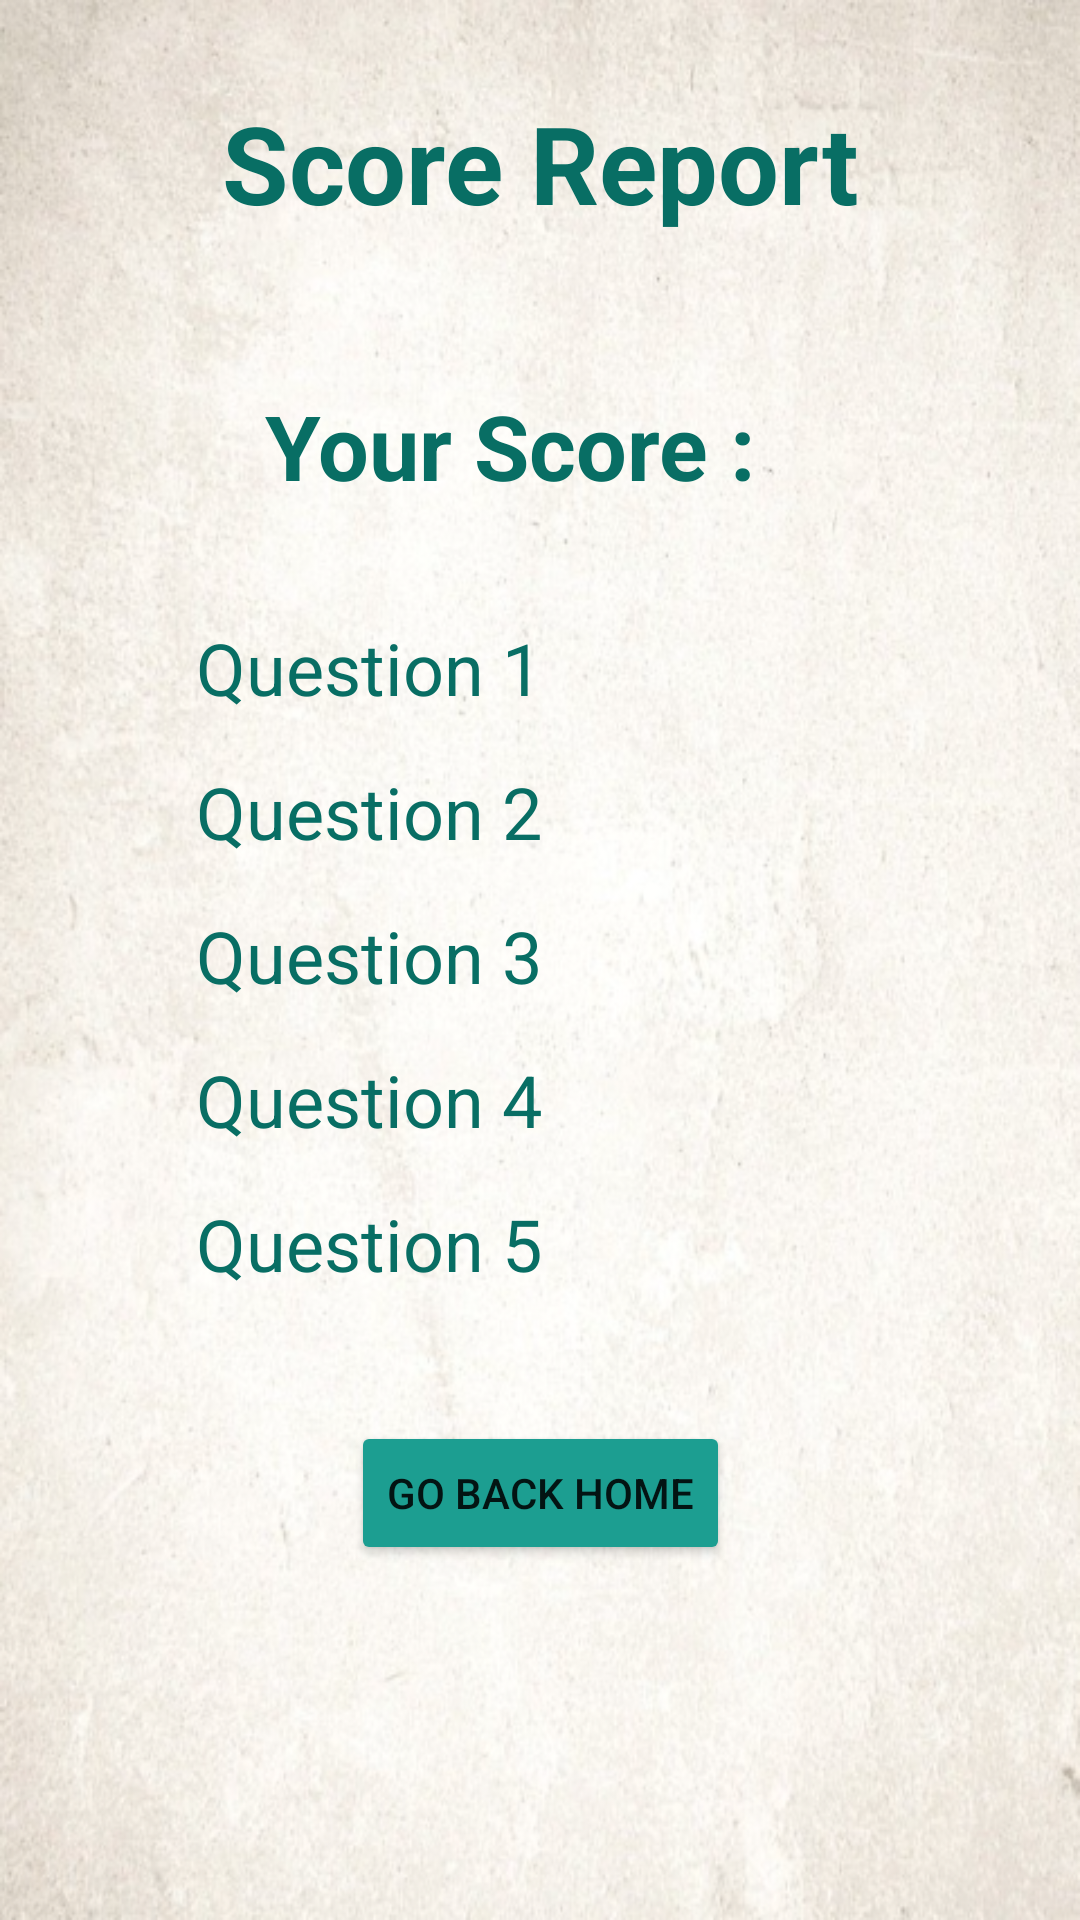

Android layout source for this screen:
<!-- AndroidManifest.xml: application theme Theme.GraduateProject -->
<!-- res/layout/activity_result.xml -->
<?xml version="1.0" encoding="utf-8"?>
<androidx.constraintlayout.widget.ConstraintLayout xmlns:android="http://schemas.android.com/apk/res/android"
    xmlns:app="http://schemas.android.com/apk/res-auto"
    xmlns:tools="http://schemas.android.com/tools"
    android:layout_width="match_parent"
    android:layout_height="match_parent"
    android:background="@drawable/background"
    tools:context=".ResultActivity">

    <TextView
        android:id="@+id/resTitleTextView"
        android:layout_width="wrap_content"
        android:layout_height="wrap_content"
        android:layout_marginTop="30dp"
        android:text="@string/ScoreTitle"
        android:textColor="#086E64"
        android:textSize="36sp"
        android:textStyle="bold"
        app:layout_constraintEnd_toEndOf="parent"
        app:layout_constraintStart_toStartOf="parent"
        app:layout_constraintTop_toTopOf="parent" />

    <LinearLayout
        android:id="@+id/linearLayout3"
        android:layout_width="0dp"
        android:layout_height="wrap_content"
        android:layout_marginTop="50dp"
        android:orientation="horizontal"
        app:layout_constraintEnd_toEndOf="parent"
        app:layout_constraintStart_toStartOf="parent"
        app:layout_constraintTop_toBottomOf="@+id/resTitleTextView">

        <TextView
            android:id="@+id/textView17"
            android:layout_width="473dp"
            android:layout_height="match_parent"
            android:layout_marginStart="30dp"
            android:layout_marginLeft="30dp"
            android:layout_weight="1"
            android:gravity="center|right"
            android:text="@string/TotalScore"
            android:textColor="#086E64"
            android:textSize="30sp"
            android:textStyle="bold" />

        <TextView
            android:id="@+id/resultTextView"
            android:layout_width="match_parent"
            android:layout_height="match_parent"
            android:layout_marginStart="10dp"
            android:layout_marginLeft="10dp"
            android:layout_marginEnd="30dp"
            android:layout_marginRight="30dp"
            android:layout_weight="1"
            android:gravity="center|left"
            android:textColor="#086E64"
            android:textSize="30sp"
            android:textStyle="bold" />
    </LinearLayout>

    <LinearLayout
        android:id="@+id/linearLayout2"
        android:layout_width="413dp"
        android:layout_height="255dp"
        android:layout_marginTop="30dp"
        android:orientation="vertical"
        app:layout_constraintEnd_toEndOf="parent"
        app:layout_constraintStart_toStartOf="parent"
        app:layout_constraintTop_toBottomOf="@+id/linearLayout3">

        <LinearLayout
            android:layout_width="match_parent"
            android:layout_height="48dp"
            android:orientation="horizontal">

            <TextView
                android:layout_width="match_parent"
                android:layout_height="match_parent"
                android:layout_weight="1"
                android:gravity="center|right"
                android:text="@string/ques1_label"
                android:textColor="#086E64"
                android:textSize="24sp" />

            <TextView
                android:id="@+id/q1TextView"
                android:layout_width="match_parent"
                android:layout_height="match_parent"
                android:layout_marginStart="20dp"
                android:layout_marginLeft="20dp"
                android:layout_weight="1"
                android:gravity="center|left"
                android:textColor="#086E64"
                android:textSize="24sp" />
        </LinearLayout>

        <LinearLayout
            android:layout_width="match_parent"
            android:layout_height="48dp"
            android:orientation="horizontal">

            <TextView
                android:id="@+id/textView21"
                android:layout_width="match_parent"
                android:layout_height="match_parent"
                android:layout_weight="1"
                android:gravity="center|right"
                android:text="@string/ques2_label"
                android:textColor="#086E64"
                android:textSize="24sp" />

            <TextView
                android:id="@+id/q2TextView"
                android:layout_width="match_parent"
                android:layout_height="match_parent"
                android:layout_marginStart="20dp"
                android:layout_marginLeft="20dp"
                android:layout_weight="1"
                android:gravity="center|left"
                android:textColor="#086E64"
                android:textSize="24sp" />
        </LinearLayout>

        <LinearLayout
            android:layout_width="match_parent"
            android:layout_height="48dp"
            android:orientation="horizontal">

            <TextView
                android:id="@+id/textView23"
                android:layout_width="match_parent"
                android:layout_height="match_parent"
                android:layout_weight="1"
                android:gravity="center|right"
                android:text="@string/ques3_label"
                android:textColor="#086E64"
                android:textSize="24sp" />

            <TextView
                android:id="@+id/q3TextView"
                android:layout_width="match_parent"
                android:layout_height="match_parent"
                android:layout_marginStart="20dp"
                android:layout_marginLeft="20dp"
                android:layout_weight="1"
                android:gravity="center|left"
                android:textColor="#086E64"
                android:textSize="24sp" />
        </LinearLayout>

        <LinearLayout
            android:layout_width="match_parent"
            android:layout_height="48dp"
            android:orientation="horizontal">

            <TextView
                android:id="@+id/textView25"
                android:layout_width="match_parent"
                android:layout_height="match_parent"
                android:layout_weight="1"
                android:gravity="center|right"
                android:text="@string/ques4_label"
                android:textColor="#086E64"
                android:textSize="24sp" />

            <TextView
                android:id="@+id/q4TextView"
                android:layout_width="match_parent"
                android:layout_height="match_parent"
                android:layout_marginStart="20dp"
                android:layout_marginLeft="20dp"
                android:layout_weight="1"
                android:gravity="center|left"
                android:textColor="#086E64"
                android:textSize="24sp" />
        </LinearLayout>

        <LinearLayout
            android:layout_width="match_parent"
            android:layout_height="48dp"
            android:orientation="horizontal">

            <TextView
                android:id="@+id/textView28"
                android:layout_width="match_parent"
                android:layout_height="match_parent"
                android:layout_weight="1"
                android:gravity="center|right"
                android:text="@string/ques5_label"
                android:textColor="#086E64"
                android:textSize="24sp" />

            <TextView
                android:id="@+id/q5TextView"
                android:layout_width="match_parent"
                android:layout_height="match_parent"
                android:layout_marginStart="20dp"
                android:layout_marginLeft="20dp"
                android:layout_weight="1"
                android:gravity="center|left"
                android:textColor="#086E64"
                android:textSize="24sp" />
        </LinearLayout>

    </LinearLayout>

    <Button
        android:id="@+id/goHomeButton"
        android:layout_width="wrap_content"
        android:layout_height="wrap_content"
        android:layout_marginTop="20dp"
        android:onClick="goHome"
        android:text="@string/home_label"
        app:backgroundTint="#1C9E91"
        app:layout_constraintEnd_toEndOf="parent"
        app:layout_constraintStart_toStartOf="parent"
        app:layout_constraintTop_toBottomOf="@+id/linearLayout2" />

</androidx.constraintlayout.widget.ConstraintLayout>
<!-- resources referenced by this layout -->
<resources>
  <!-- drawable background: png bitmap (drawable, 512199 bytes) -->
  <string name="ScoreTitle">Score Report</string>
  <string name="TotalScore">Your Score : </string>
  <string name="home_label">Go back Home</string>
  <string name="ques1_label">Question 1</string>
  <string name="ques2_label">Question 2</string>
  <string name="ques3_label">Question 3</string>
  <string name="ques4_label">Question 4</string>
  <string name="ques5_label">Question 5</string>
  <style name="Theme.GraduateProject" parent="Theme.MaterialComponents.DayNight.DarkActionBar">
          
          <item name="colorPrimary">#1C9E91</item>
          <item name="colorPrimaryVariant">#1C9E91</item>
          <item name="colorOnPrimary">@color/white</item>
          
          <item name="colorSecondary">@color/teal_200</item>
          <item name="colorSecondaryVariant">@color/teal_700</item>
          <item name="colorOnSecondary">@color/black</item>
          
          <item name="android:statusBarColor" tools:targetApi="l">?attr/colorPrimaryVariant</item>
          
      </style>
  <!-- not gathered from this repository: default colours our renderer supplied (Android Studio template values) -->
  <color name="teal_200">#FF03DAC5</color>
  <color name="teal_700">#FF018786</color>
  <color name="black">#FF000000</color>
  <color name="white">#FFFFFFFF</color>
</resources>
